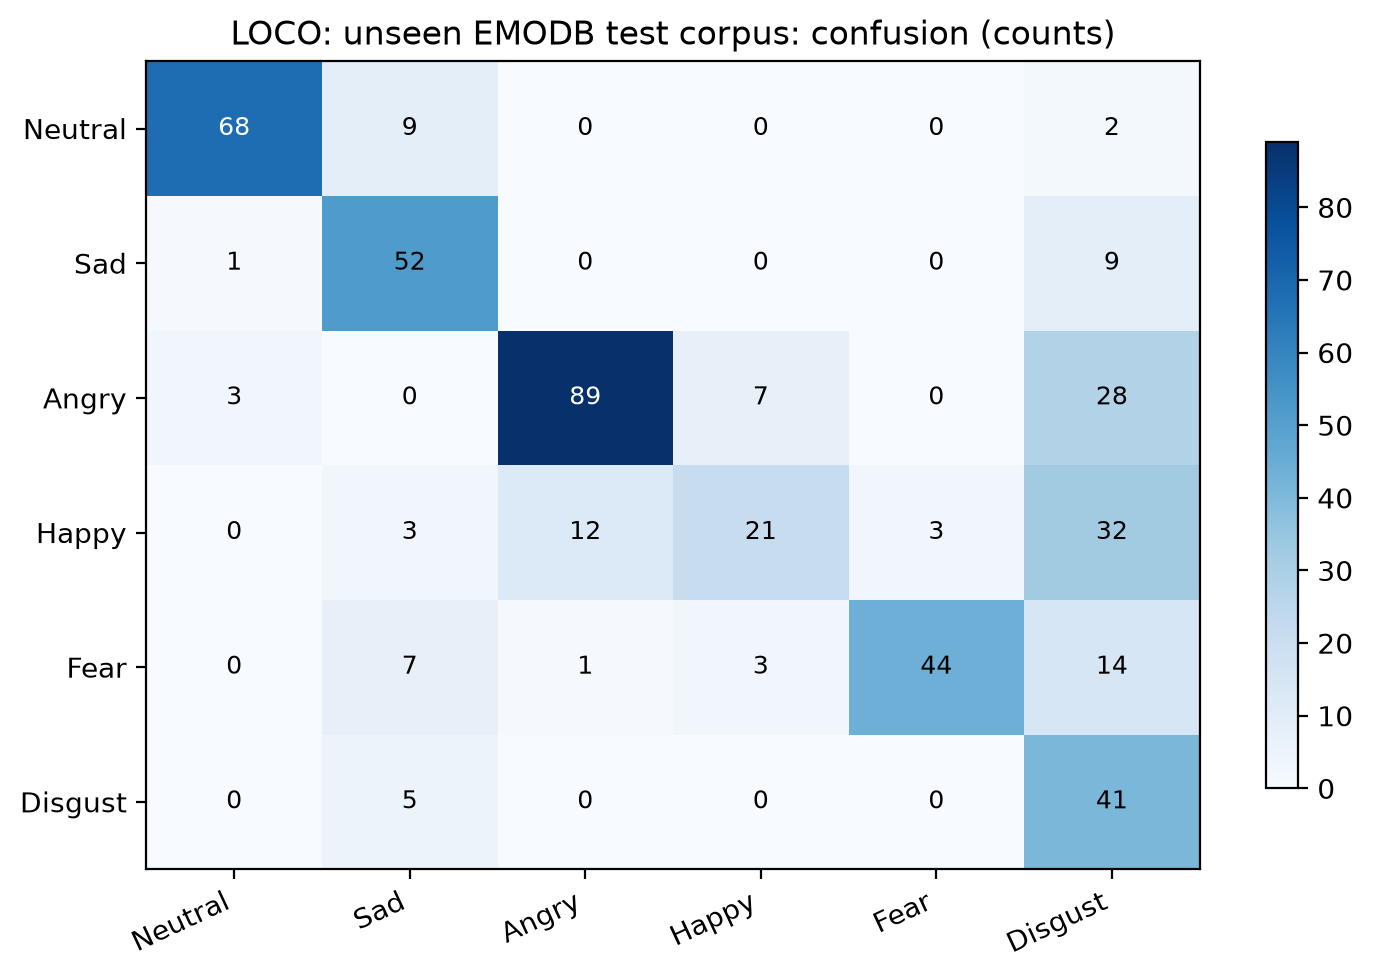

Data behind this chart, as committed beside it:
, Neutral, Sad, Angry, Happy, Fear, Disgust
Neutral, 68, 9, 0, 0, 0, 2
Sad, 1, 52, 0, 0, 0, 9
Angry, 3, 0, 89, 7, 0, 28
Happy, 0, 3, 12, 21, 3, 32
Fear, 0, 7, 1, 3, 44, 14
Disgust, 0, 5, 0, 0, 0, 41
